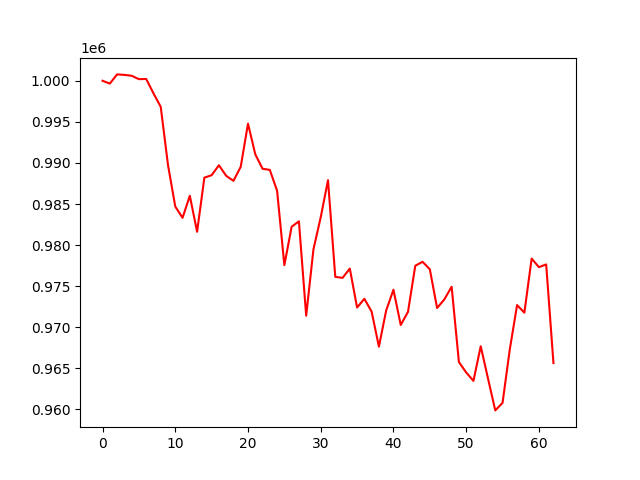

Source data for this figure (header and first rows):
account_value, date, daily_return
1000000, 2021-07-13, 
999650, 2021-07-14, -0.0003504
1000773, 2021-07-15, 0.001124
1000714, 2021-07-16, -5.8734820389205744e-05
1000608, 2021-07-19, -0.0001063
1000195, 2021-07-20, -0.0004126
1000217, 2021-07-21, 2.186031284545642e-05
998473, 2021-07-22, -0.001744
996829, 2021-07-23, -0.001646
989747, 2021-07-26, -0.007105
984692, 2021-07-27, -0.005108
983316, 2021-07-28, -0.001397
986001, 2021-07-29, 0.00273
981625, 2021-07-30, -0.004438
988205, 2021-08-02, 0.006703
988505, 2021-08-03, 0.0003037
989716, 2021-08-04, 0.001226
988431, 2021-08-05, -0.001299
987816, 2021-08-06, -0.0006219
989531, 2021-08-09, 0.001736
994781, 2021-08-10, 0.005306
991051, 2021-08-11, -0.003749
989292, 2021-08-12, -0.001775
989151, 2021-08-13, -0.0001433
986619, 2021-08-16, -0.00256
977561, 2021-08-17, -0.00918
982235, 2021-08-18, 0.004781
982893, 2021-08-19, 0.00067
971409, 2021-08-20, -0.01168
979484, 2021-08-23, 0.008313
983388, 2021-08-24, 0.003985
987898, 2021-08-25, 0.004586
976138, 2021-08-26, -0.0119
976011, 2021-08-27, -0.0001308
977140, 2021-08-30, 0.001157
972401, 2021-08-31, -0.00485
973466, 2021-09-01, 0.001095
971901, 2021-09-02, -0.001607
967642, 2021-09-03, -0.004382
972048, 2021-09-06, 0.004553
974568, 2021-09-07, 0.002592
970279, 2021-09-08, -0.0044
971876, 2021-09-09, 0.001646
977486, 2021-09-10, 0.005772
977967, 2021-09-13, 0.0004921
977060, 2021-09-14, -0.0009271
972346, 2021-09-15, -0.004825
973393, 2021-09-16, 0.001077
974931, 2021-09-17, 0.00158
965767, 2021-09-22, -0.0094
964501, 2021-09-23, -0.00131
963478, 2021-09-24, -0.001061
967691, 2021-09-27, 0.004372
963763, 2021-09-28, -0.004059
959883, 2021-09-29, -0.004026
960800, 2021-09-30, 0.0009558
967331, 2021-10-08, 0.006797
972701, 2021-10-11, 0.005552
971775, 2021-10-12, -0.0009523
978356, 2021-10-13, 0.006772
... 3 more rows
